6-way image classification set "Rice" from GitHub (shivamchoudhary7535-dev/Smart-Crop-Recommendation-System); label vocabulary: bacterial leaf blight, brown spot, healthy, leaf blast, leaf scald, narrow brown spot.

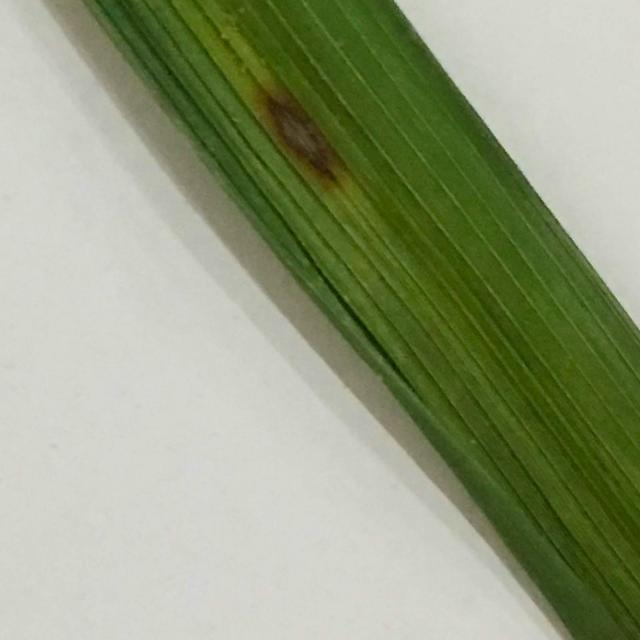
Label: leaf blast

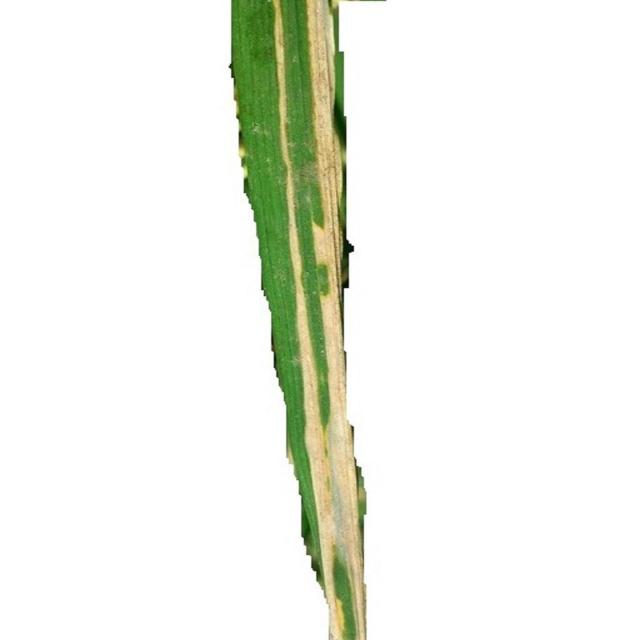
Label: bacterial leaf blight

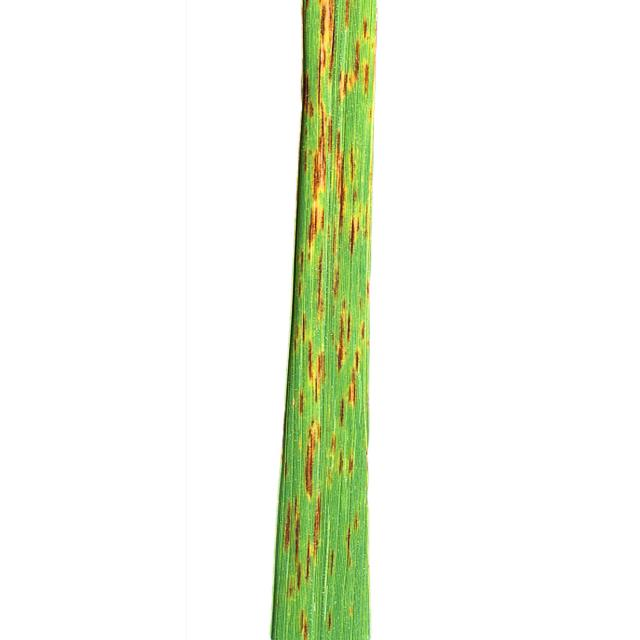
Label: narrow brown spot

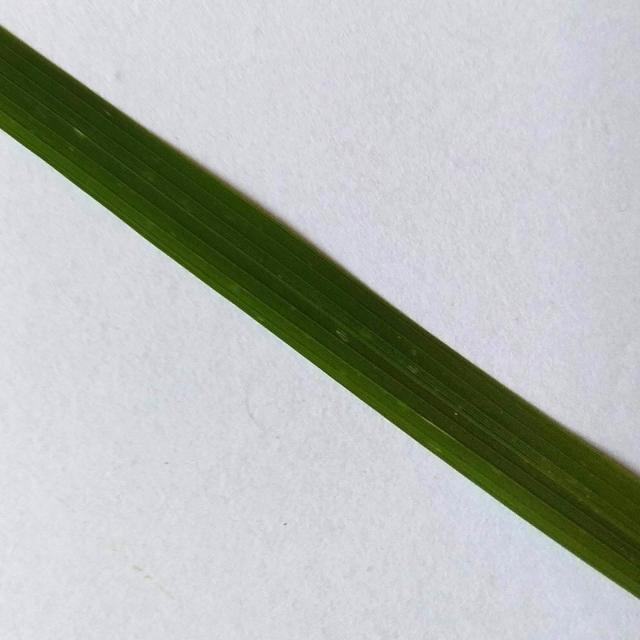
Label: healthy

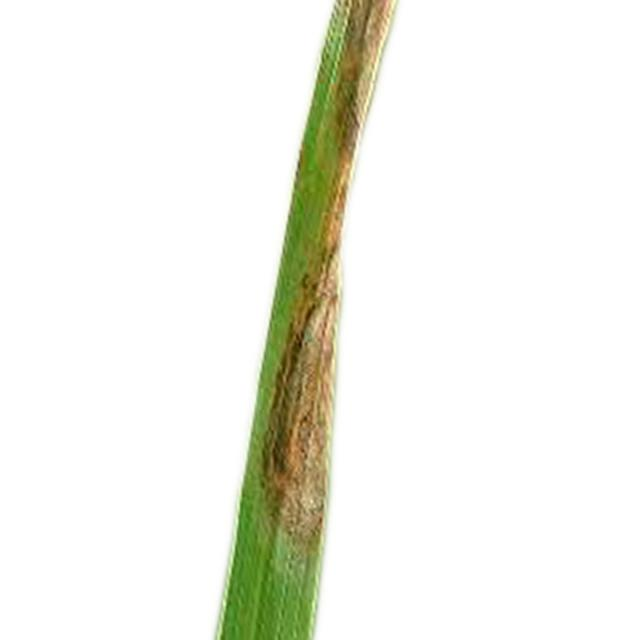
Label: leaf scald

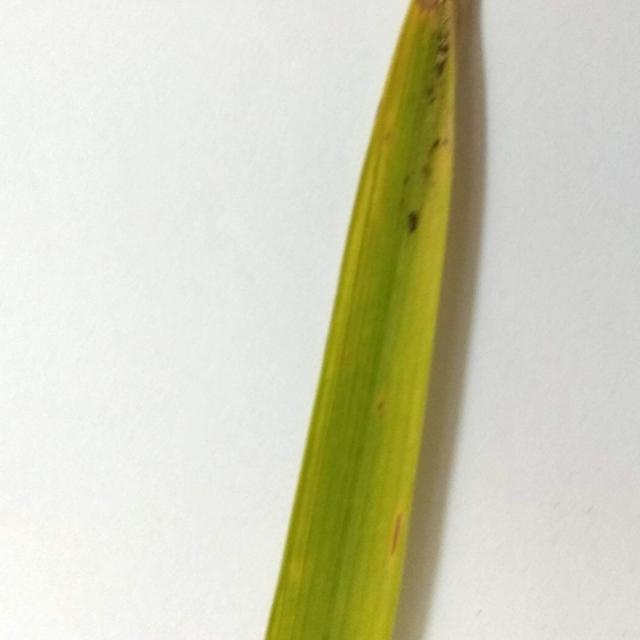
Label: brown spot
